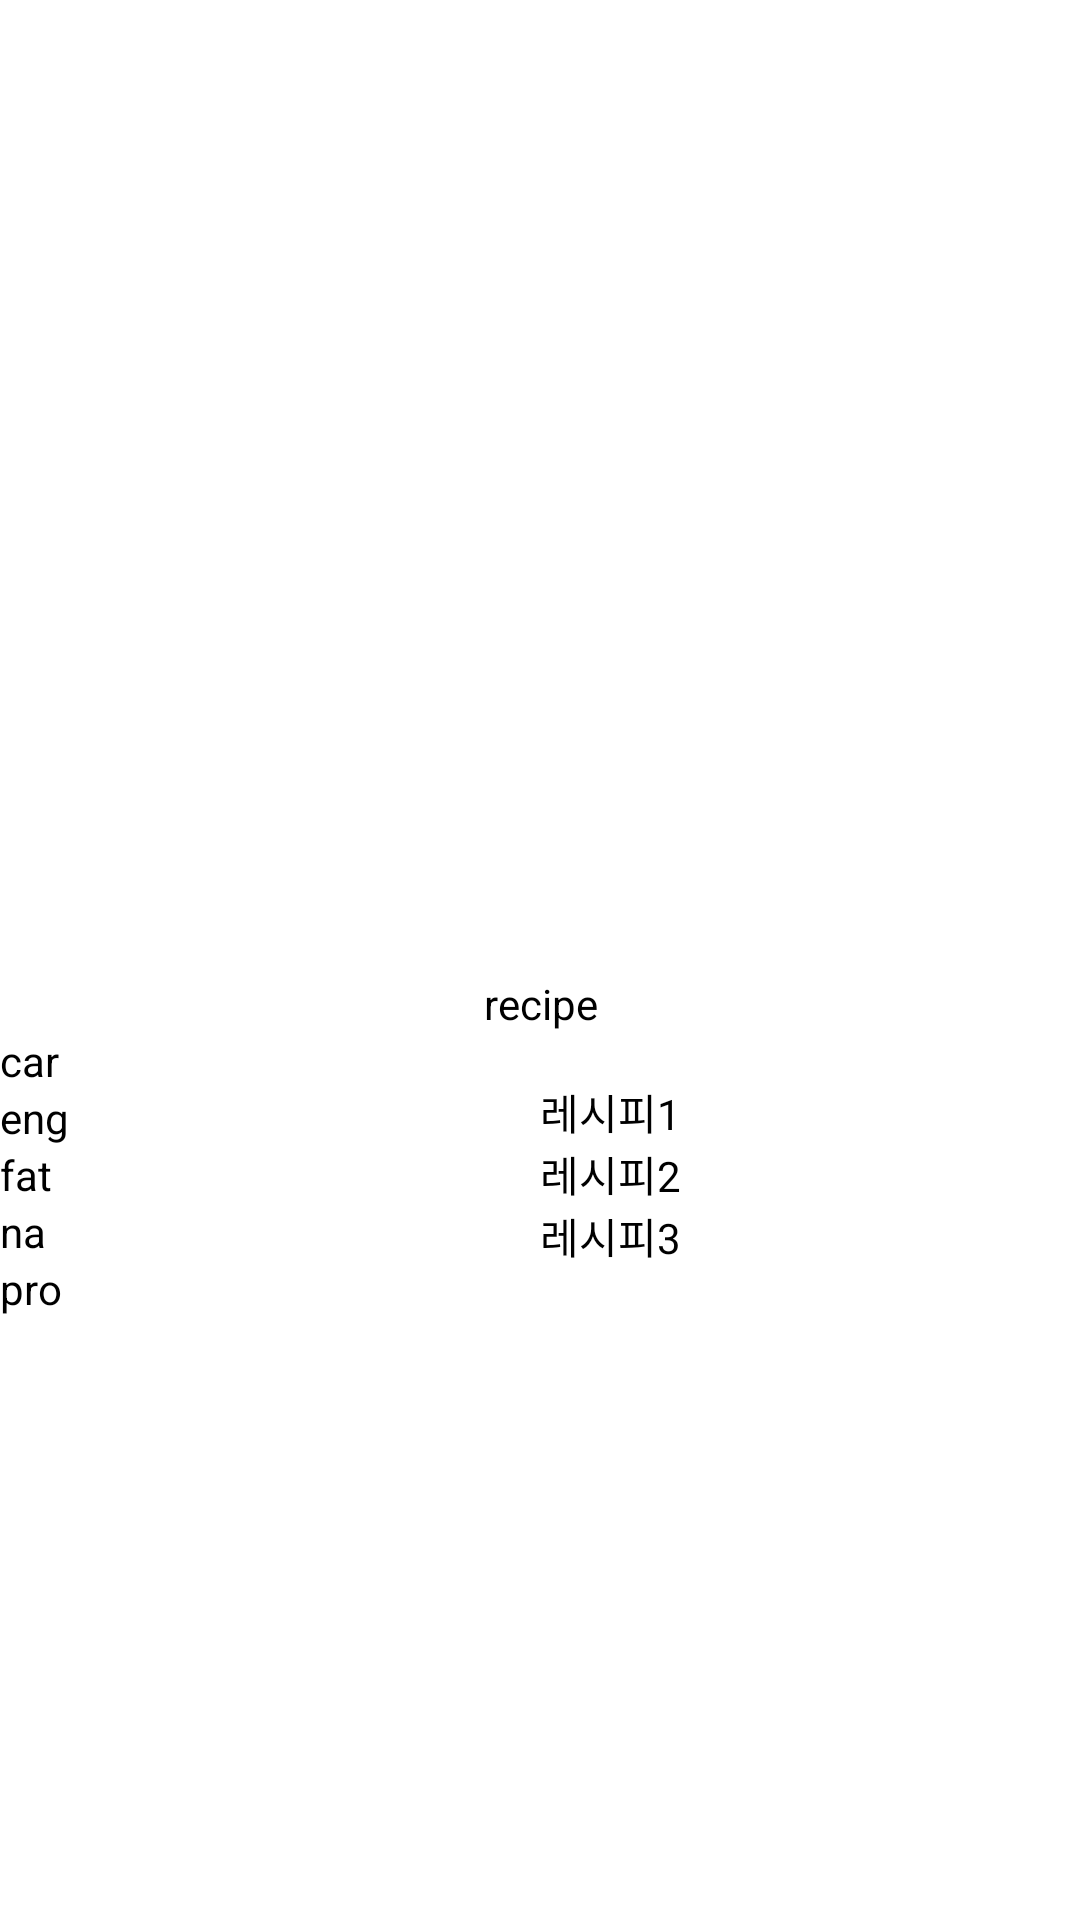

Android layout source for this screen:
<!-- AndroidManifest.xml: application theme Theme.Yolijoli -->
<!-- res/layout/search.xml -->
<?xml version="1.0" encoding="utf-8"?>
<LinearLayout xmlns:android="http://schemas.android.com/apk/res/android"
    android:layout_width="match_parent"
    android:layout_height="match_parent"
    xmlns:tools="http://schemas.android.com/tools"
    android:orientation="vertical"
    android:gravity="center"
    android:background="@color/white"
    android:textColor="@color/black">
    <ImageView
        android:id="@+id/menuimage"
        android:layout_width="253dp"
        android:layout_height="124dp"
        android:adjustViewBounds="true"
        tools:layout_editor_absoluteX="8dp"
        tools:layout_editor_absoluteY="8dp"/>
    <TextView
        android:id="@+id/searchmenuview"
        android:layout_width="match_parent"
        android:layout_height="wrap_content"
        android:text="recipe"
        android:gravity="center"
        android:textColor="@color/black"/>
    <LinearLayout
        android:layout_width="match_parent"
        android:layout_height="wrap_content"
        android:orientation="horizontal"
        android:gravity="center">

        <LinearLayout
            android:layout_width="0dp"
            android:layout_height="wrap_content"
            android:layout_weight="5"

            android:orientation="vertical">

            <TextView
                android:id="@+id/infocar"
                android:layout_width="match_parent"
                android:layout_height="wrap_content"
                android:text="car"
                android:textColor="@color/black"/>

            <TextView
                android:id="@+id/infoeng"
                android:layout_width="match_parent"
                android:layout_height="wrap_content"
                android:text="eng"
                android:textColor="@color/black"/>

            <TextView
                android:id="@+id/infofat"
                android:layout_width="match_parent"
                android:layout_height="wrap_content"
                android:text="fat"
                android:textColor="@color/black"/>

            <TextView
                android:id="@+id/infona"
                android:layout_width="match_parent"
                android:layout_height="wrap_content"
                android:text="na"
                android:textColor="@color/black"/>

            <TextView
                android:id="@+id/infopro"
                android:layout_width="match_parent"
                android:layout_height="wrap_content"
                android:text="pro"
                android:textColor="@color/black"/>
        </LinearLayout>

        <LinearLayout
        android:layout_width="0dp"
        android:layout_height="wrap_content"
        android:orientation="vertical"

        android:layout_weight="5">
        <TextView
            android:id="@+id/menual01"
            android:layout_width="match_parent"
            android:layout_height="wrap_content"
            android:text="레시피1"
            android:textColor="@color/black"/>
        <TextView
            android:id="@+id/menual02"
            android:layout_width="match_parent"
            android:layout_height="wrap_content"
            android:text="레시피2"
            android:textColor="@color/black"/>
        <TextView
            android:id="@+id/menual03"
            android:layout_width="match_parent"
            android:layout_height="wrap_content"
            android:text="레시피3"
            android:textColor="@color/black"/>
    </LinearLayout>
    </LinearLayout>
</LinearLayout>
<!-- resources referenced by this layout -->
<resources>
  <style name="Theme.Yolijoli" parent="Theme.MaterialComponents.DayNight.DarkActionBar">
          
          <item name="colorPrimary">@color/purple_500</item>
          <item name="colorPrimaryVariant">@color/purple_700</item>
          <item name="colorOnPrimary">@color/white</item>
          
          <item name="colorSecondary">@color/teal_200</item>
          <item name="colorSecondaryVariant">@color/teal_700</item>
          <item name="colorOnSecondary">@color/black</item>
          
          <item name="android:statusBarColor">?attr/colorPrimaryVariant</item>
          
      </style>
  <!-- not gathered from this repository: default colours our renderer supplied (Android Studio template values) -->
  <color name="purple_500">#FF6200EE</color>
  <color name="purple_700">#FF3700B3</color>
  <color name="teal_200">#FF03DAC5</color>
  <color name="teal_700">#FF018786</color>
  <color name="black">#FF000000</color>
  <color name="white">#FFFFFFFF</color>
</resources>
